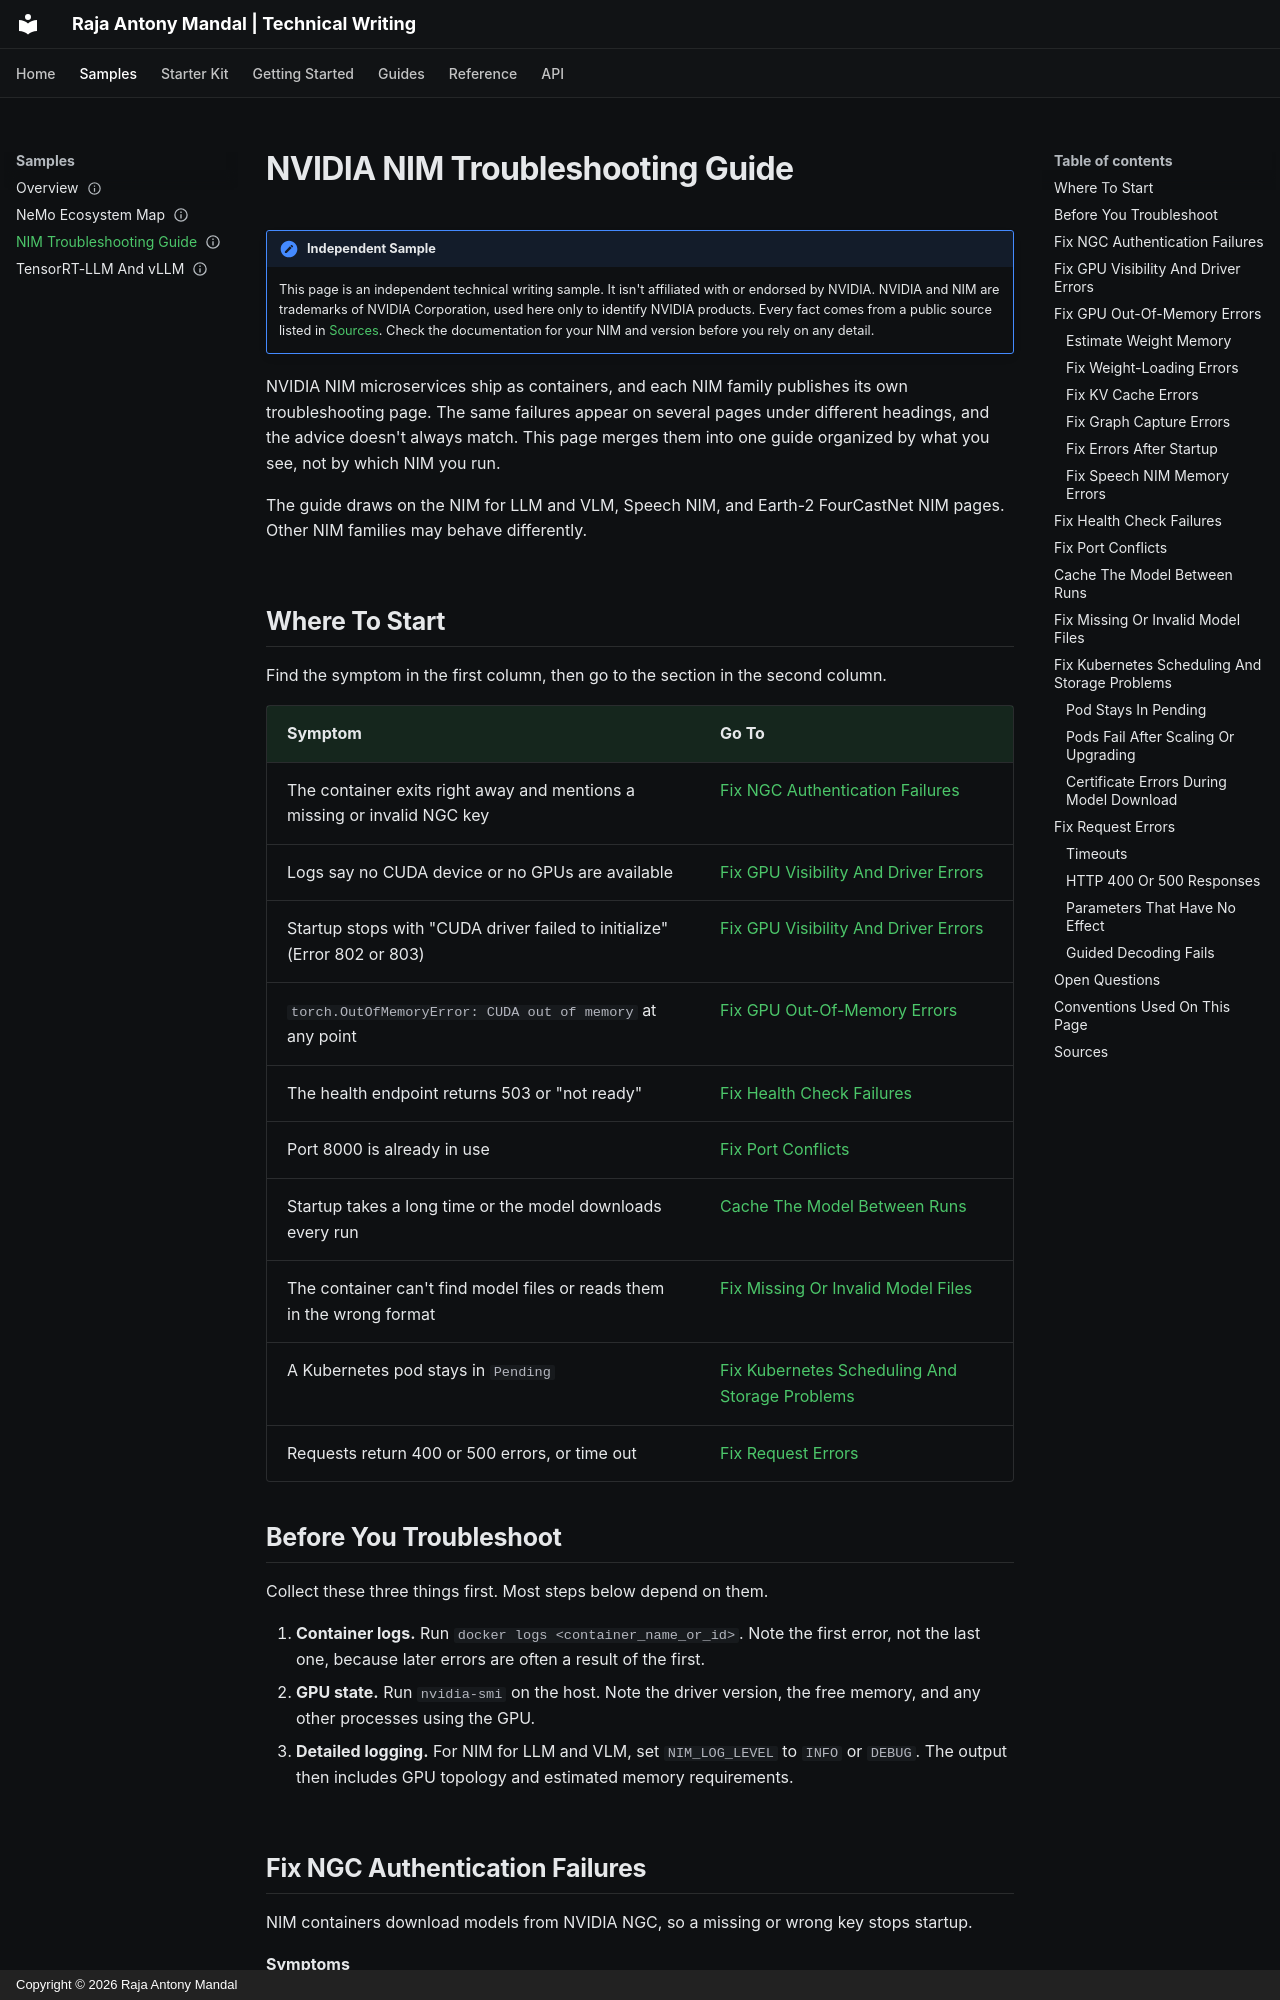

repository: Raja925/docs-as-code · page: samples/nim-troubleshooting-guide/index.html · generator: mkdocs · copyright: Copyright © 2026 Raja Antony Mandal

---
title: NVIDIA NIM Troubleshooting Guide
description: An independent writing sample that unifies NVIDIA NIM troubleshooting advice into one symptom-first guide and flags where the source pages disagree.
last_updated: 2026-10-24
status: draft
---

# NVIDIA NIM Troubleshooting Guide

!!! note "Independent Sample"
    This page is an independent technical writing sample. It isn't affiliated with or endorsed by NVIDIA. NVIDIA and NIM are trademarks of NVIDIA Corporation, used here only to identify NVIDIA products. Every fact comes from a public source listed in [Sources](#sources). Check the documentation for your NIM and version before you rely on any detail.

NVIDIA NIM microservices ship as containers, and each NIM family publishes its own troubleshooting page. The same failures appear on several pages under different headings, and the advice doesn't always match. This page merges them into one guide organized by what you see, not by which NIM you run.

The guide draws on the NIM for LLM and VLM, Speech NIM, and Earth-2 FourCastNet NIM pages. Other NIM families may behave differently.

## Where To Start

Find the symptom in the first column, then go to the section in the second column.

| Symptom | Go To |
|---|---|
| The container exits right away and mentions a missing or invalid NGC key | [Fix NGC Authentication Failures](#fix-ngc-authentication-failures) |
| Logs say no CUDA device or no GPUs are available | [Fix GPU Visibility And Driver Errors](#fix-gpu-visibility-and-driver-errors) |
| Startup stops with "CUDA driver failed to initialize" (Error 802 or 803) | [Fix GPU Visibility And Driver Errors](#fix-gpu-visibility-and-driver-errors) |
| `torch.OutOfMemoryError: CUDA out of memory` at any point | [Fix GPU Out-Of-Memory Errors](#fix-gpu-out-of-memory-errors) |
| The health endpoint returns 503 or "not ready" | [Fix Health Check Failures](#fix-health-check-failures) |
| Port 8000 is already in use | [Fix Port Conflicts](#fix-port-conflicts) |
| Startup takes a long time or the model downloads every run | [Cache The Model Between Runs](#cache-the-model-between-runs) |
| The container can't find model files or reads them in the wrong format | [Fix Missing Or Invalid Model Files](#fix-missing-or-invalid-model-files) |
| A Kubernetes pod stays in `Pending` | [Fix Kubernetes Scheduling And Storage Problems](#fix-kubernetes-scheduling-and-storage-problems) |
| Requests return 400 or 500 errors, or time out | [Fix Request Errors](#fix-request-errors) |

## Before You Troubleshoot

Collect these three things first. Most steps below depend on them.

1. **Container logs.** Run `docker logs <container_name_or_id>`. Note the first error, not the last one, because later errors are often a result of the first.
2. **GPU state.** Run `nvidia-smi` on the host. Note the driver version, the free memory, and any other processes using the GPU.
3. **Detailed logging.** For NIM for LLM and VLM, set `NIM_LOG_LEVEL` to `INFO` or `DEBUG`. The output then includes GPU topology and estimated memory requirements.
